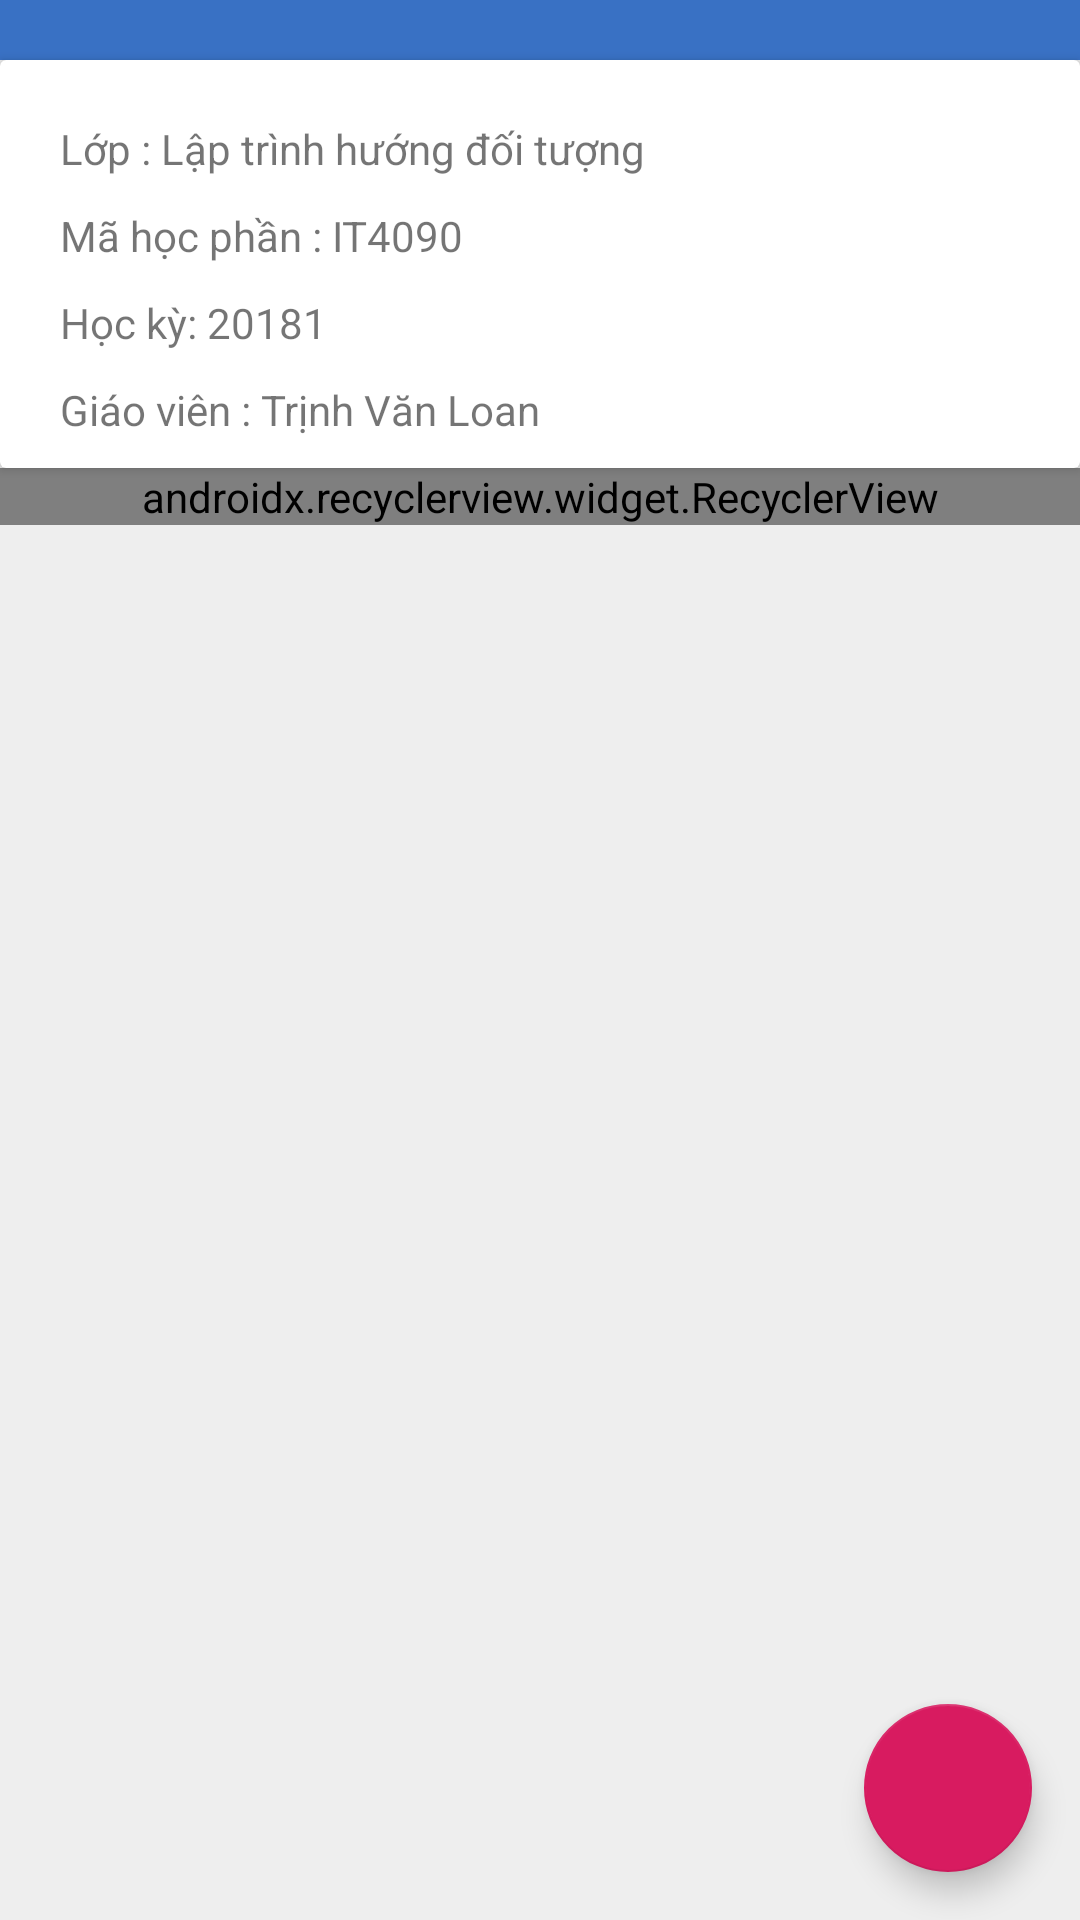

This screen was rendered from an Android layout file. Write that file and the resources it references.
<!-- AndroidManifest.xml: application theme AppTheme -->
<!-- res/layout/activity_detail_class.xml -->
<?xml version="1.0" encoding="utf-8"?>
<android.support.constraint.ConstraintLayout xmlns:android="http://schemas.android.com/apk/res/android"
    xmlns:app="http://schemas.android.com/apk/res-auto"
    xmlns:tools="http://schemas.android.com/tools"
    android:layout_width="match_parent"
    android:layout_height="match_parent"
    android:background="@color/color_bg"
    tools:context=".screen.DetailClassActivity">

    <RelativeLayout
        android:id="@+id/relative_top"
        android:layout_width="0dp"
        android:layout_height="wrap_content"
        android:background="@color/color_blue_700"
        app:layout_constraintEnd_toEndOf="parent"
        app:layout_constraintStart_toStartOf="parent">

        <ImageView
            android:layout_width="wrap_content"
            android:layout_height="wrap_content"
            android:layout_margin="@dimen/dimen_10"
            android:src="@drawable/ic_close_black_24dp" />

    </RelativeLayout>

    <android.support.v7.widget.CardView
        android:id="@+id/card_info_class"
        android:layout_width="match_parent"
        android:layout_height="wrap_content"
        app:layout_constraintTop_toBottomOf="@+id/relative_top">

        <LinearLayout
            android:id="@+id/linear_info_class"
            android:layout_width="match_parent"
            android:layout_height="wrap_content"
            android:orientation="vertical">

            <TextView
                android:id="@+id/ten_hp"
                android:layout_width="wrap_content"
                android:layout_height="wrap_content"
                android:layout_marginStart="@dimen/dimen_20"
                android:layout_marginTop="@dimen/dimen_20"
                android:text="Lớp : Lập trình hướng đối tượng" />

            <TextView
                android:id="@+id/ma_hp"
                android:layout_width="wrap_content"
                android:layout_height="wrap_content"
                android:paddingStart="@dimen/dimen_20"
                android:paddingTop="@dimen/dimen_10"
                android:text="Mã học phần : IT4090" />

            <TextView
                android:id="@+id/hoc_ky"
                android:layout_width="wrap_content"
                android:layout_height="wrap_content"
                android:paddingStart="@dimen/dimen_20"
                android:paddingTop="@dimen/dimen_10"
                android:text="Học kỳ: 20181" />

            <TextView
                android:id="@+id/giao_vien"
                android:layout_width="wrap_content"
                android:layout_height="wrap_content"
                android:paddingStart="@dimen/dimen_20"
                android:paddingTop="@dimen/dimen_10"
                android:paddingBottom="@dimen/dimen_10"
                android:text="Giáo viên : Trịnh Văn Loan" />

        </LinearLayout>
    </android.support.v7.widget.CardView>

    <android.support.v4.widget.NestedScrollView
        android:layout_width="0dp"
        app:layout_constraintBottom_toBottomOf="parent"
        app:layout_constraintEnd_toEndOf="parent"
        app:layout_constraintStart_toStartOf="parent"
        app:layout_constraintTop_toBottomOf="@+id/card_info_class"
        android:layout_height="0dp">

        <android.support.v7.widget.RecyclerView
            android:id="@+id/recycler_student"
            android:layout_width="match_parent"
            android:layout_height="match_parent"
            android:nestedScrollingEnabled="false"
            android:orientation="vertical"
            app:layoutManager="android.support.v7.widget.LinearLayoutManager"
           />
    </android.support.v4.widget.NestedScrollView>

    <android.support.design.widget.FloatingActionButton
        android:id="@+id/fab_add_student"
        android:layout_width="wrap_content"
        android:layout_height="wrap_content"
        android:layout_margin="@dimen/dimen_16"
        android:src="@drawable/ic_add_black_24dp"
        app:layout_constraintBottom_toBottomOf="parent"
        app:layout_constraintEnd_toEndOf="parent" />

</android.support.constraint.ConstraintLayout>
<!-- resources referenced by this layout -->
<resources>
  <color name="color_bg">#eeeeee</color>
  <color name="color_blue_700">#3971c4</color>
  <dimen name="dimen_10">10dp</dimen>
  <dimen name="dimen_16">16dp</dimen>
  <dimen name="dimen_20">20dp</dimen>
  <style name="AppTheme" parent="Theme.AppCompat.Light.NoActionBar">
          
          <item name="colorPrimary">@color/colorPrimary</item>
          <item name="colorPrimaryDark">@color/colorPrimaryDark</item>
          <item name="colorAccent">@color/colorAccent</item>
      </style>
  <color name="colorPrimary">#008577</color>
  <color name="colorPrimaryDark">#00574B</color>
  <color name="colorAccent">#D81B60</color>
</resources>
